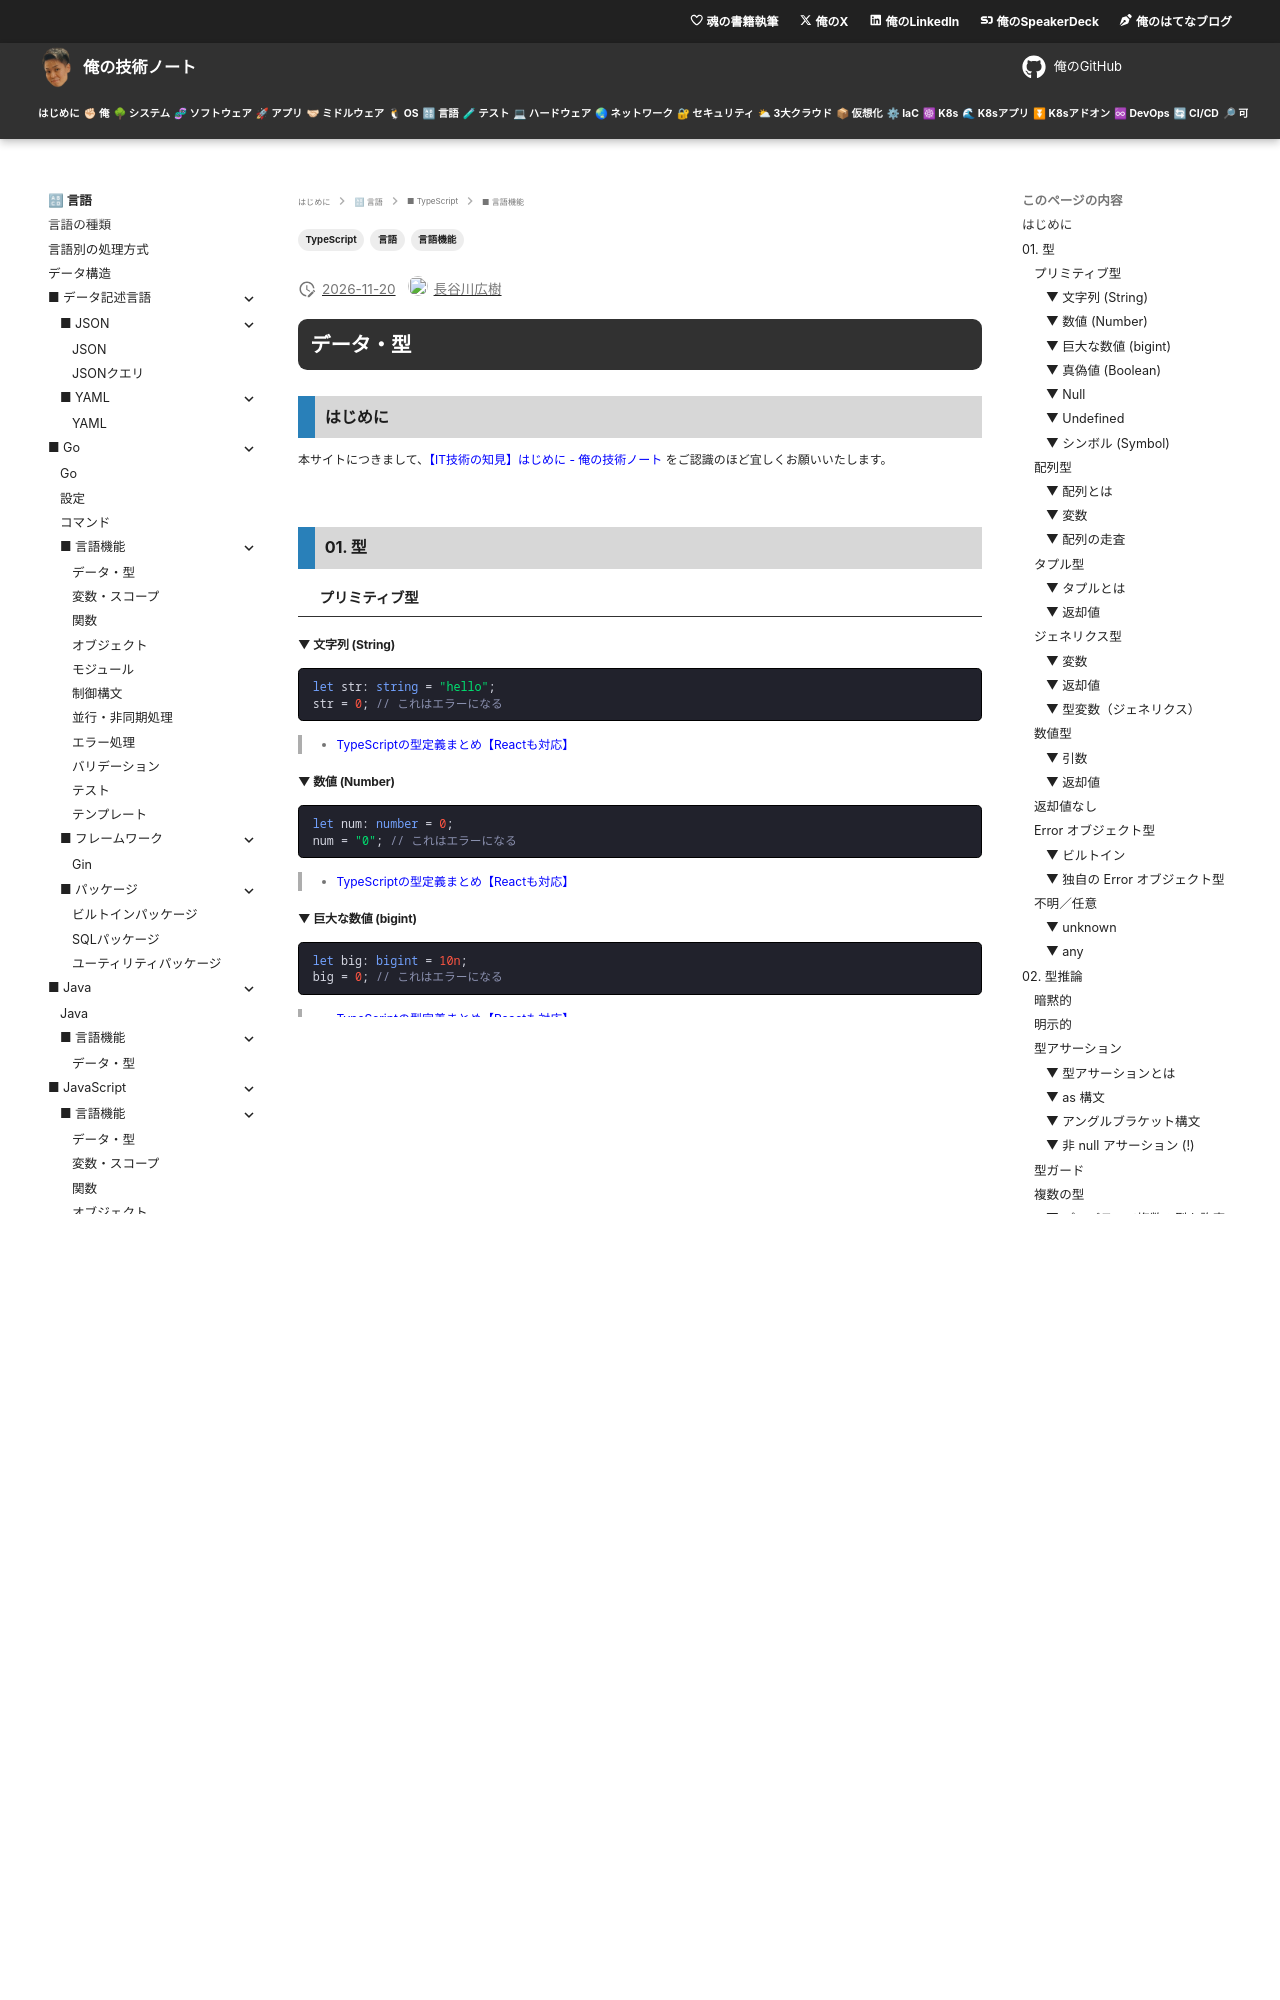

repository: hiroki-it/tech-notebook · page: language/language_typescript_feature_data.html · generator: mkdocs

---
title: 【IT技術の知見】データ・型
description: データ・型の知見を記録しています。
tags:
  - "言語"
  - "TypeScript"
  - "言語機能"
---

# データ・型

## はじめに

本サイトにつきまして、[【IT技術の知見】はじめに - 俺の技術ノート](https://hiroki-it.github.io/tech-notebook/) をご認識のほど宜しくお願いいたします。

<br>

## 01. 型

### プリミティブ型

#### ▼ 文字列 (String)

```typescript
let str: string = "hello";
str = 0; // これはエラーになる
```

> - [TypeScriptの型定義まとめ【Reactも対応】](https://zenn.dev/akkie1030/articles/9f2304544245b2#%E3%83%97%E3%83%AA%E3%83%9F%E3%83%86%E3%82%A3%E3%83%96%E5%80%A4%E3%81%AE%E5%9E%8B%E5%AE%9A%E7%BE%A9)

#### ▼ 数値 (Number)

```typescript
let num: number = 0;
num = "0"; // これはエラーになる
```

> - [TypeScriptの型定義まとめ【Reactも対応】](https://zenn.dev/akkie1030/articles/9f2304544245b2#%E3%83%97%E3%83%AA%E3%83%9F%E3%83%86%E3%82%A3%E3%83%96%E5%80%A4%E3%81%AE%E5%9E%8B%E5%AE%9A%E7%BE%A9)

#### ▼ 巨大な数値 (bigint)

```typescript
let big: bigint = 10n;
big = 0; // これはエラーになる
```

> - [TypeScriptの型定義まとめ【Reactも対応】](https://zenn.dev/akkie1030/articles/9f2304544245b2#%E3%83%97%E3%83%AA%E3%83%9F%E3%83%86%E3%82%A3%E3%83%96%E5%80%A4%E3%81%AE%E5%9E%8B%E5%AE%9A%E7%BE%A9)

#### ▼ 真偽値 (Boolean)

```typescript
let bool: boolean = true;
bool = 1; // これはエラーになる
```

> - [TypeScriptの型定義まとめ【Reactも対応】](https://zenn.dev/akkie1030/articles/9f2304544245b2#%E3%83%97%E3%83%AA%E3%83%9F%E3%83%86%E3%82%A3%E3%83%96%E5%80%A4%E3%81%AE%E5%9E%8B%E5%AE%9A%E7%BE%A9)

#### ▼ Null

```typescript
let n: null = null;
n = undefined; // これはエラーになる
```

> - [TypeScriptの型定義まとめ【Reactも対応】](https://zenn.dev/akkie1030/articles/9f2304544245b2#%E3%83%97%E3%83%AA%E3%83%9F%E3%83%86%E3%82%A3%E3%83%96%E5%80%A4%E3%81%AE%E5%9E%8B%E5%AE%9A%E7%BE%A9)

#### ▼ Undefined

```typescript
let u: undefined = undefined;
u = null; // これはエラーになる
```

> - [TypeScriptの型定義まとめ【Reactも対応】](https://zenn.dev/akkie1030/articles/9f2304544245b2#%E3%83%97%E3%83%AA%E3%83%9F%E3%83%86%E3%82%A3%E3%83%96%E5%80%A4%E3%81%AE%E5%9E%8B%E5%AE%9A%E7%BE%A9)

#### ▼ シンボル (Symbol)

```typescript
let sym: symbol = Symbol();
sym = ""; // これはエラーになる
```

> - [TypeScriptの型定義まとめ【Reactも対応】](https://zenn.dev/akkie1030/articles/9f2304544245b2#%E3%83%97%E3%83%AA%E3%83%9F%E3%83%86%E3%82%A3%E3%83%96%E5%80%A4%E3%81%AE%E5%9E%8B%E5%AE%9A%E7%BE%A9)

<br>

### 配列型

#### ▼ 配列とは

可変的な要素数、順序は自由、型はすべて同じデータ型である。
